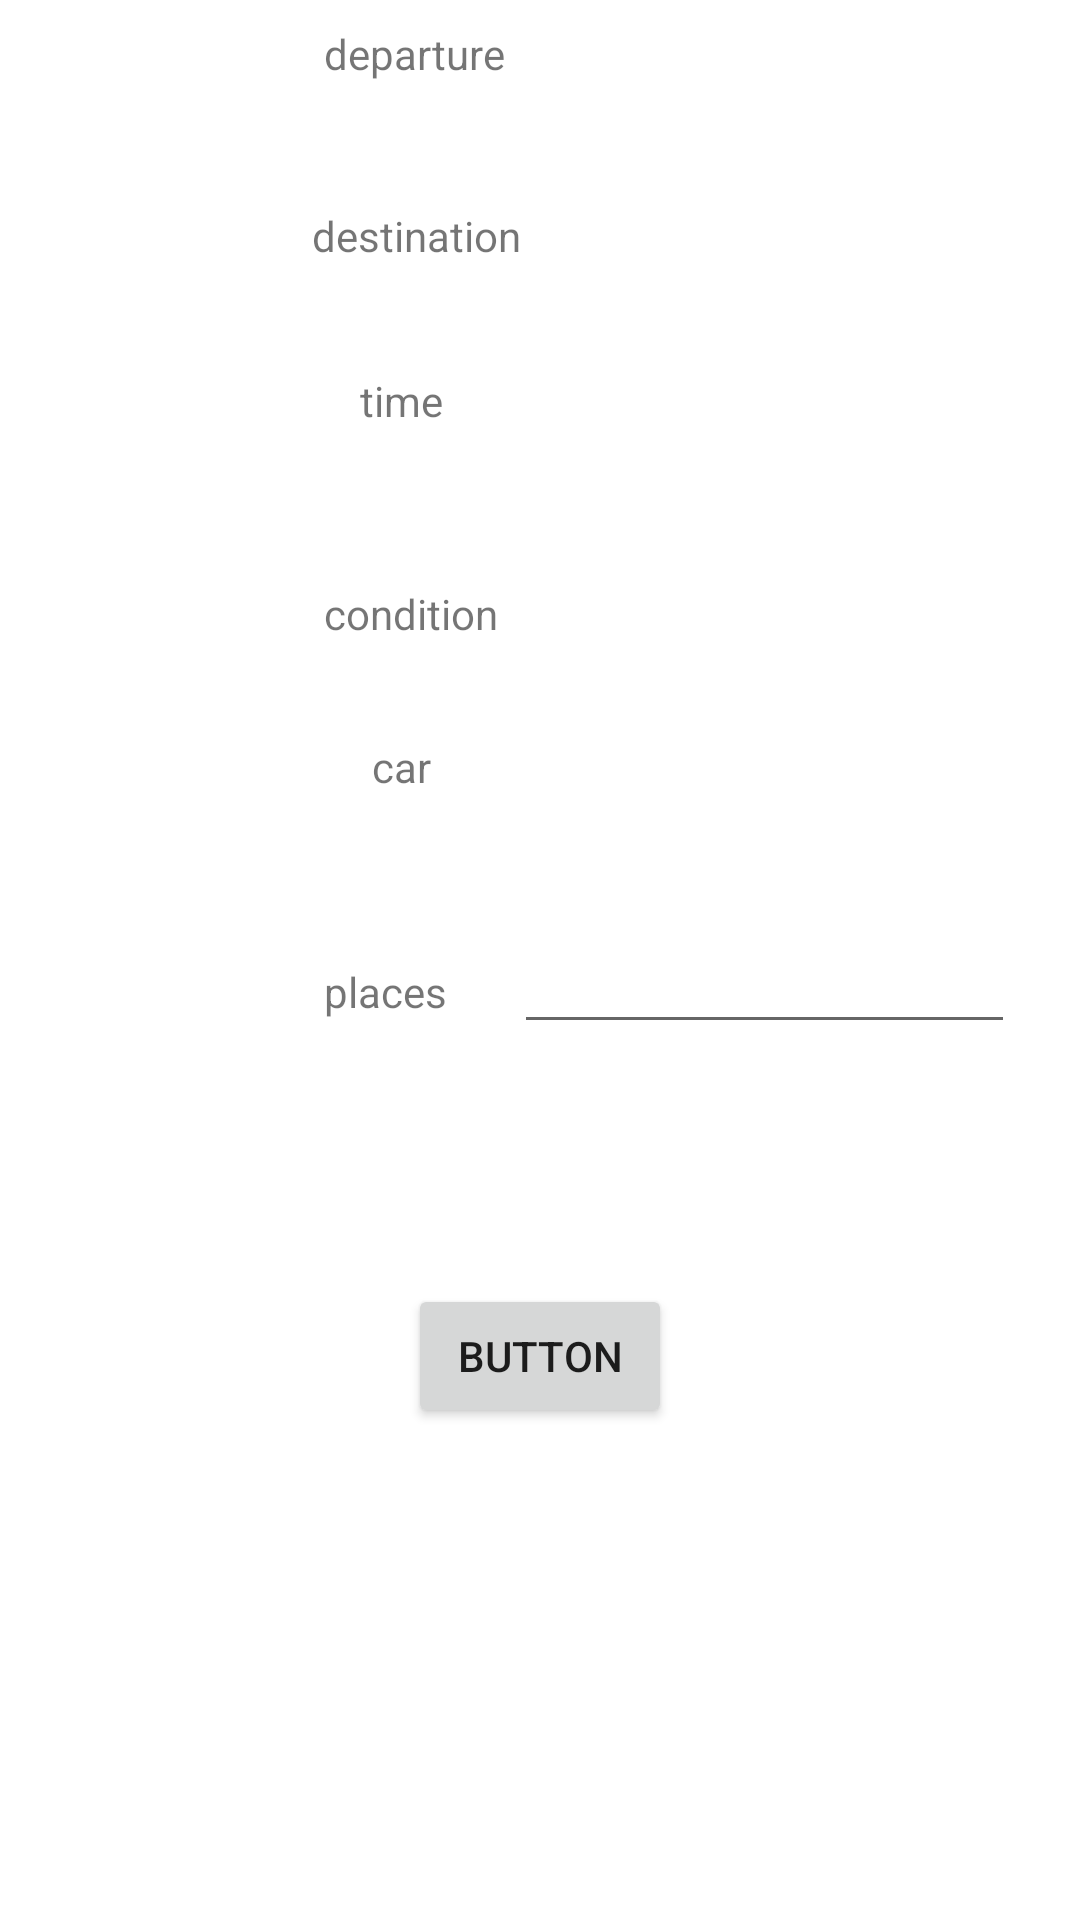

Write the Android layout XML for this screen, with the resource values it uses.
<!-- AndroidManifest.xml: application theme Theme.Tari9i -->
<!-- res/layout/activity_trip_details.xml -->
<?xml version="1.0" encoding="utf-8"?>
<androidx.constraintlayout.widget.ConstraintLayout xmlns:android="http://schemas.android.com/apk/res/android"
    xmlns:app="http://schemas.android.com/apk/res-auto"
    xmlns:tools="http://schemas.android.com/tools"
    android:layout_width="match_parent"
    android:layout_height="match_parent"
    tools:context=".tripDetails">

    <EditText
        android:id="@+id/placesnbr"
        android:layout_width="167dp"
        android:layout_height="44dp"
        android:layout_marginBottom="80dp"
        android:ems="10"
        android:inputType="number"
        app:layout_constraintBottom_toTopOf="@+id/push"
        app:layout_constraintEnd_toEndOf="parent"
        app:layout_constraintHorizontal_bias="0.504"
        app:layout_constraintStart_toEndOf="@+id/textView16" />

    <TextView
        android:id="@+id/textView7"
        android:layout_width="wrap_content"
        android:layout_height="wrap_content"
        android:layout_marginStart="108dp"
        android:layout_marginBottom="40dp"
        android:text="departure"
        app:layout_constraintBottom_toTopOf="@+id/textView10"
        app:layout_constraintStart_toStartOf="parent"
        app:layout_constraintTop_toTopOf="parent"
        app:layout_constraintVertical_bias="0.82" />

    <TextView
        android:id="@+id/time"
        android:layout_width="65dp"
        android:layout_height="14dp"
        android:layout_marginBottom="36dp"
        app:layout_constraintBottom_toTopOf="@+id/condition"
        app:layout_constraintEnd_toEndOf="parent"
        app:layout_constraintHorizontal_bias="0.558"
        app:layout_constraintStart_toEndOf="@+id/textView12" />

    <TextView
        android:id="@+id/textView10"
        android:layout_width="wrap_content"
        android:layout_height="wrap_content"
        android:layout_marginStart="104dp"
        android:layout_marginBottom="36dp"
        android:text="destination"
        app:layout_constraintBottom_toTopOf="@+id/textView12"
        app:layout_constraintStart_toStartOf="parent" />

    <TextView
        android:id="@+id/textView16"
        android:layout_width="wrap_content"
        android:layout_height="wrap_content"
        android:layout_marginStart="108dp"
        android:layout_marginBottom="88dp"
        android:text="places"
        app:layout_constraintBottom_toTopOf="@+id/push"
        app:layout_constraintStart_toStartOf="parent" />

    <TextView
        android:id="@+id/destination"
        android:layout_width="72dp"
        android:layout_height="15dp"
        android:layout_marginBottom="52dp"
        app:layout_constraintBottom_toTopOf="@+id/time"
        app:layout_constraintEnd_toEndOf="parent"
        app:layout_constraintHorizontal_bias="0.51"
        app:layout_constraintStart_toEndOf="@+id/textView10" />

    <TextView
        android:id="@+id/carbrand"
        android:layout_width="85dp"
        android:layout_height="14dp"
        android:layout_marginBottom="72dp"
        app:layout_constraintBottom_toTopOf="@+id/placesnbr"
        app:layout_constraintEnd_toEndOf="parent"
        app:layout_constraintHorizontal_bias="0.558"
        app:layout_constraintStart_toEndOf="@+id/textView14" />

    <TextView
        android:id="@+id/textView12"
        android:layout_width="wrap_content"
        android:layout_height="wrap_content"
        android:layout_marginStart="120dp"
        android:layout_marginBottom="52dp"
        android:text="time"
        app:layout_constraintBottom_toTopOf="@+id/textView9"
        app:layout_constraintStart_toStartOf="parent" />

    <TextView
        android:id="@+id/textView14"
        android:layout_width="wrap_content"
        android:layout_height="wrap_content"
        android:layout_marginStart="124dp"
        android:layout_marginBottom="56dp"
        android:text="car"
        app:layout_constraintBottom_toTopOf="@+id/textView16"
        app:layout_constraintStart_toStartOf="parent" />

    <TextView
        android:id="@+id/departure"
        android:layout_width="82dp"
        android:layout_height="23dp"
        android:layout_marginBottom="48dp"
        app:layout_constraintBottom_toTopOf="@+id/destination"
        app:layout_constraintEnd_toEndOf="parent"
        app:layout_constraintHorizontal_bias="0.54"
        app:layout_constraintStart_toEndOf="@+id/textView7"
        app:layout_constraintTop_toTopOf="parent"
        app:layout_constraintVertical_bias="0.9" />

    <Button
        android:id="@+id/push"
        android:layout_width="wrap_content"
        android:layout_height="wrap_content"
        android:layout_marginBottom="164dp"
        android:text="Button"
        app:layout_constraintBottom_toBottomOf="parent"
        app:layout_constraintEnd_toEndOf="parent"
        app:layout_constraintStart_toStartOf="parent" />

    <TextView
        android:id="@+id/textView9"
        android:layout_width="wrap_content"
        android:layout_height="wrap_content"
        android:layout_marginStart="108dp"
        android:layout_marginBottom="32dp"
        android:text="condition"
        app:layout_constraintBottom_toTopOf="@+id/textView14"
        app:layout_constraintStart_toStartOf="parent" />

    <TextView
        android:id="@+id/condition"
        android:layout_width="81dp"
        android:layout_height="25dp"
        android:layout_marginBottom="32dp"
        app:layout_constraintBottom_toTopOf="@+id/carbrand"
        app:layout_constraintEnd_toEndOf="parent"
        app:layout_constraintHorizontal_bias="0.502"
        app:layout_constraintStart_toEndOf="@+id/textView9" />

</androidx.constraintlayout.widget.ConstraintLayout>
<!-- resources referenced by this layout -->
<resources>
  <style name="Theme.Tari9i" parent="Theme.MaterialComponents.DayNight.DarkActionBar">
          
          <item name="colorPrimary">@color/purple_500</item>
          <item name="colorPrimaryVariant">@color/purple_700</item>
          <item name="colorOnPrimary">@color/white</item>
          
          <item name="colorSecondary">@color/teal_200</item>
          <item name="colorSecondaryVariant">@color/teal_700</item>
          <item name="colorOnSecondary">@color/black</item>
          
          <item name="android:statusBarColor">?attr/colorPrimaryVariant</item>
          
      </style>
  <!-- not gathered from this repository: default colours our renderer supplied (Android Studio template values) -->
  <color name="purple_500">#FF6200EE</color>
  <color name="purple_700">#FF3700B3</color>
  <color name="teal_200">#FF03DAC5</color>
  <color name="teal_700">#FF018786</color>
  <color name="black">#FF000000</color>
  <color name="white">#FFFFFFFF</color>
</resources>
